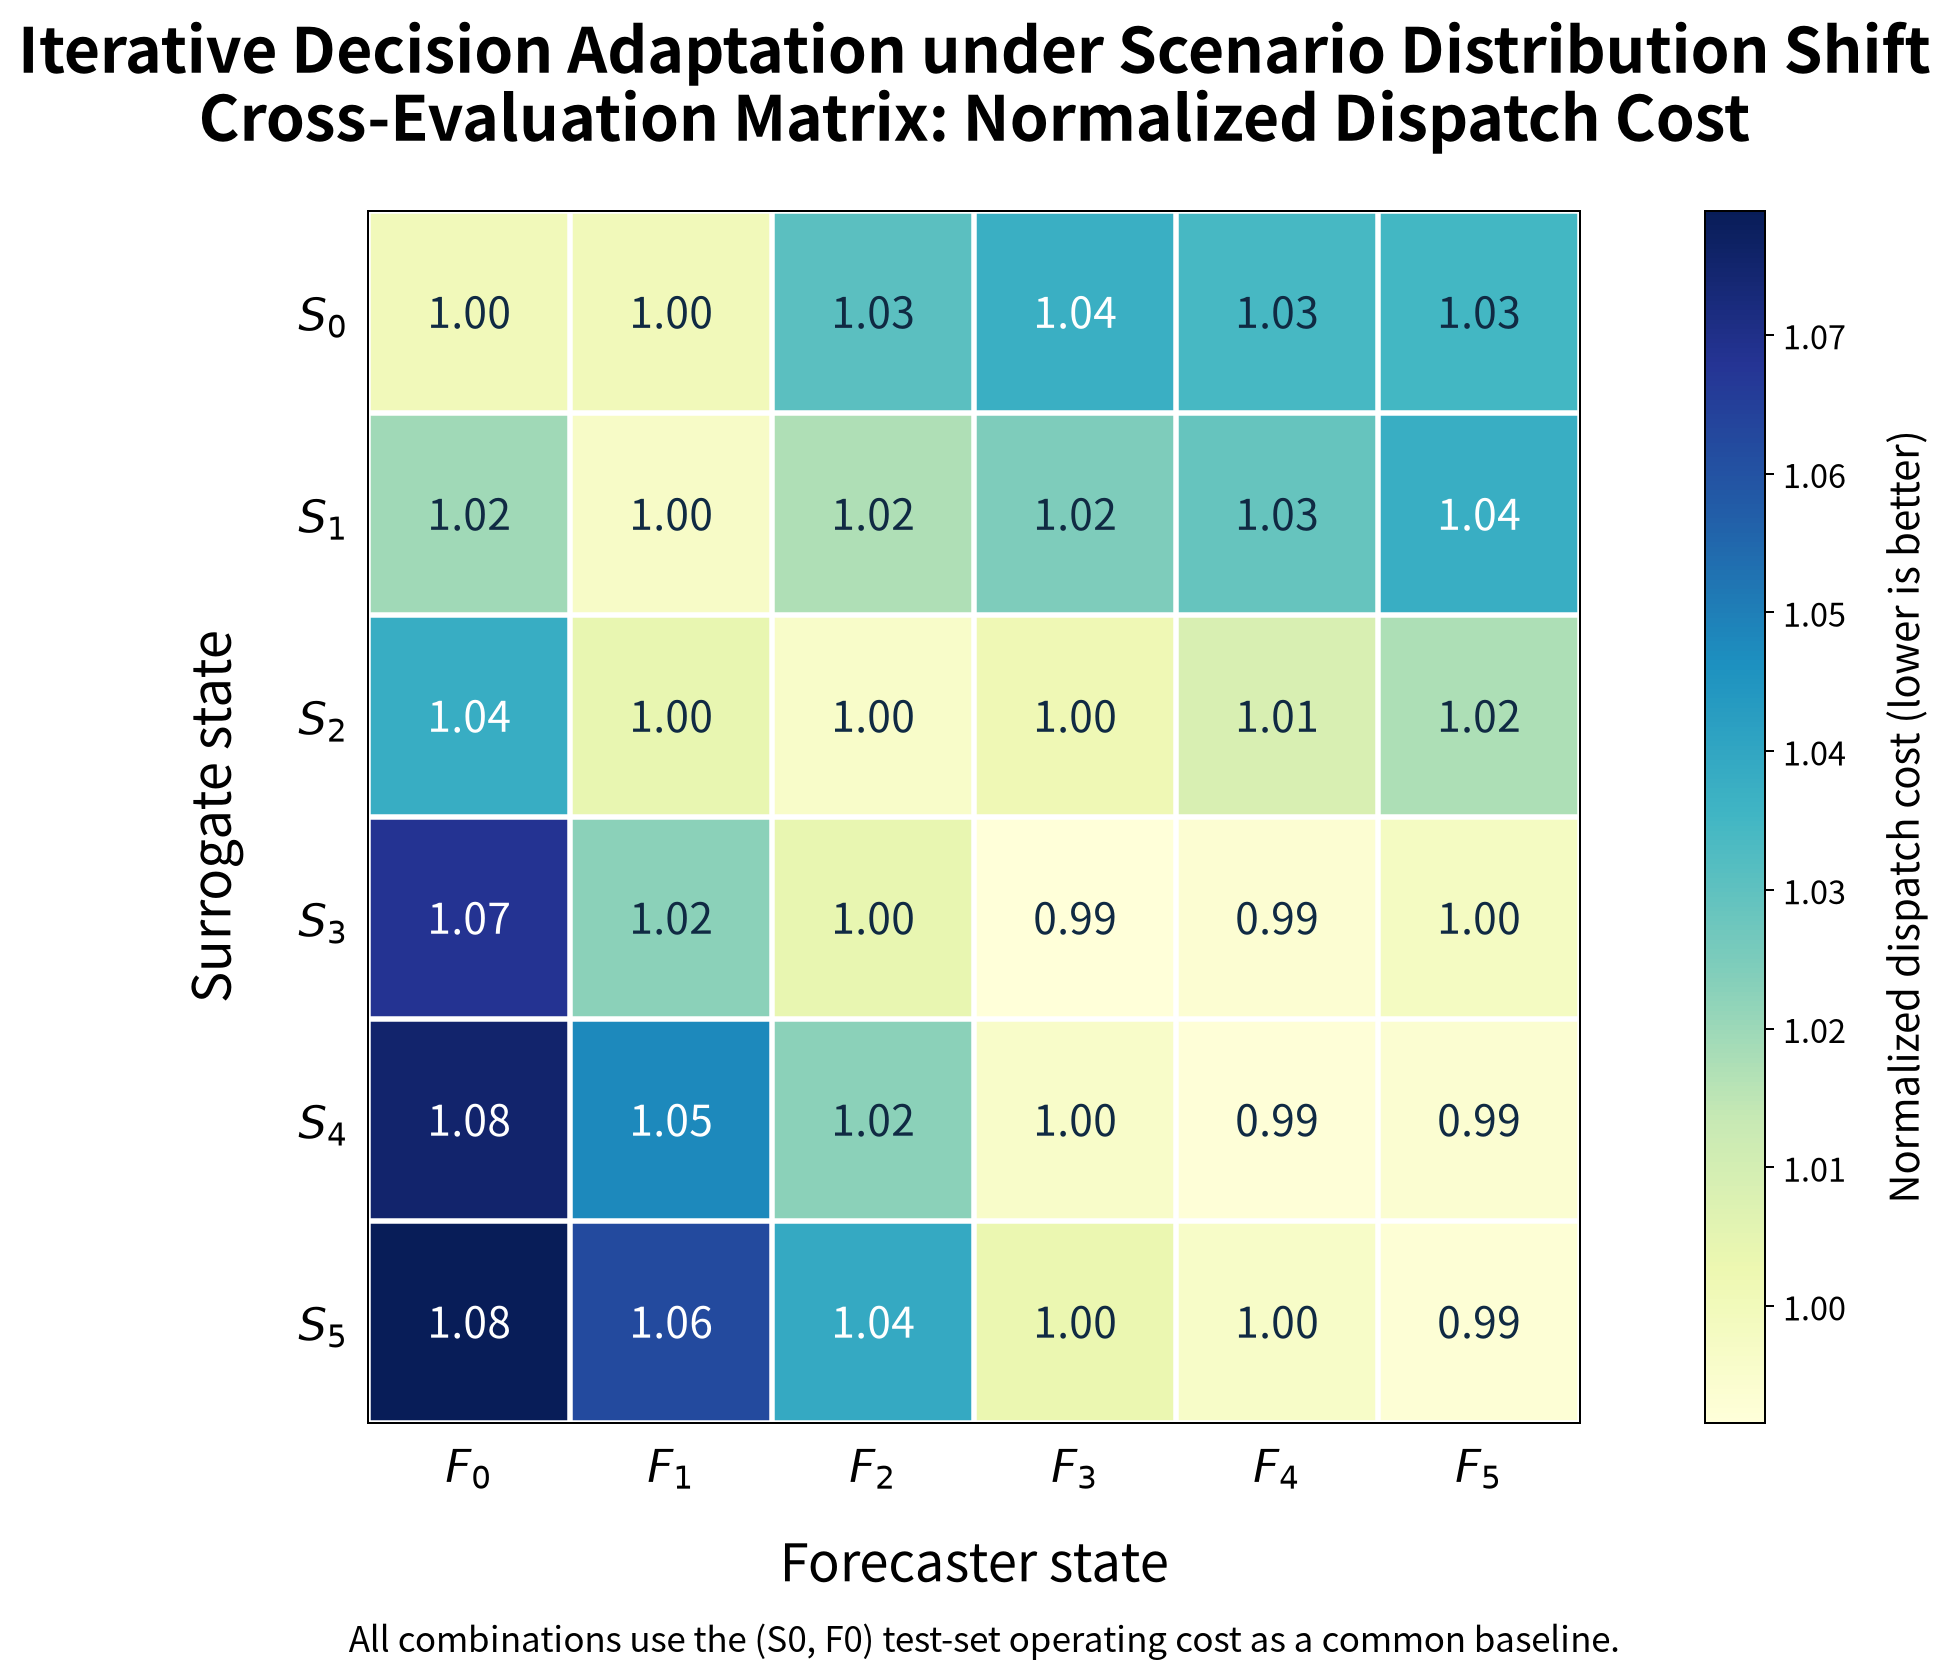

Source data for this figure (header and first rows):
surrogate_state, forecast_state, operating_cost, normalized_operating_cost, energy_cost, curtailment_cost, degradation, network_violation, voltage_violation, line_flow_violation, terminal_soc_deviation
S0, F0, 2191, 1, 1787, 312.3, 91.61, 0.0000000000, 0.0000000000, 0.0000000000, 0.1536
S0, F1, 2191, 0.9999, 1780, 325.2, 85.32, 0.0000000000, 0.0000000000, 0.0000000000, 0.1366
S0, F2, 2258, 1.031, 1778, 400.1, 79.55, 0.0000000000, 0.0000000000, 0.0000000000, 0.1217
S0, F3, 2272, 1.037, 1784, 408.7, 79.46, 0.0000000000, 0.0000000000, 0.0000000000, 0.09846
S0, F4, 2266, 1.034, 1792, 394.5, 79.39, 0.0000000000, 0.0000000000, 0.0000000000, 0.1081
S0, F5, 2267, 1.035, 1798, 390.7, 78.71, 0.0000000000, 0.0000000000, 0.0000000000, 0.1139
S1, F0, 2234, 1.02, 1800, 339.7, 94.53, 0.0000000000, 0.0000000000, 0.0000000000, 0.1635
S1, F1, 2184, 0.9967, 1785, 312.2, 86.77, 0.0000000000, 0.0000000000, 0.0000000000, 0.1397
S1, F2, 2229, 1.017, 1781, 366.9, 81.04, 0.0000000000, 0.0000000000, 0.0000000000, 0.1284
S1, F3, 2245, 1.024, 1785, 379.2, 80.41, 0.0000000000, 0.0000000000, 0.0000000000, 0.1156
S1, F4, 2254, 1.029, 1800, 376.8, 77.5, 0.0000000000, 0.0000000000, 0.0000000000, 0.1131
S1, F5, 2274, 1.038, 1810, 389.1, 74.86, 0.0000000000, 0.0000000000, 0.0000000000, 0.1134
S2, F0, 2274, 1.038, 1832, 346.4, 96.26, 0.0000000000, 0.0000000000, 0.0000000000, 0.1564
S2, F1, 2200, 1.004, 1814, 296.5, 89.88, 0.0000000000, 0.0000000000, 0.0000000000, 0.09914
S2, F2, 2182, 0.996, 1796, 298.7, 87.61, 0.0000000000, 0.0000000000, 0.0000000000, 0.09989
S2, F3, 2194, 1.001, 1796, 309.3, 88.5, 0.0000000000, 0.0000000000, 0.0000000000, 0.09277
S2, F4, 2210, 1.009, 1808, 317.9, 83.82, 0.0000000000, 0.0000000000, 0.0000000000, 0.09027
S2, F5, 2229, 1.017, 1816, 331, 82.27, 0.0000000000, 0.0000000000, 0.0000000000, 0.09094
S3, F0, 2341, 1.068, 1852, 381.5, 107.3, 0.0000000000, 0.0000000000, 0.0000000000, 0.1962
S3, F1, 2241, 1.023, 1861, 288.3, 91.44, 0.0000000000, 0.0000000000, 0.0000000000, 0.00951
S3, F2, 2200, 1.004, 1840, 268.2, 92.18, 0.0000000000, 0.0000000000, 0.0000000000, 0.01655
S3, F3, 2173, 0.9916, 1824, 259.1, 89.37, 0.0000000000, 0.0000000000, 0.0000000000, 0.01706
S3, F4, 2177, 0.9934, 1826, 262.3, 88.08, 0.0000000000, 0.0000000000, 0.0000000000, 0.01299
S3, F5, 2187, 0.9979, 1825, 275.3, 86.49, 0.0000000000, 0.0000000000, 0.0000000000, 0.01341
S4, F0, 2356, 1.075, 1860, 397.7, 97.89, 0.0000000000, 0.0000000000, 0.0000000000, 0.1924
S4, F1, 2296, 1.048, 1870, 339.2, 86.62, 0.0000000000, 0.0000000000, 0.0000000000, 0.03969
S4, F2, 2240, 1.022, 1845, 304.9, 90.12, 0.0000000000, 0.0000000000, 0.0000000000, 0.03647
S4, F3, 2182, 0.9958, 1825, 269.2, 87.97, 0.0000000000, 0.0000000000, 0.0000000000, 0.04215
S4, F4, 2174, 0.9921, 1825, 260.4, 88.06, 0.0000000000, 0.0000000000, 0.0000000000, 0.02739
S4, F5, 2178, 0.994, 1824, 266.7, 87.11, 0.0000000000, 0.0000000000, 0.0000000000, 0.02738
S5, F0, 2364, 1.079, 1861, 408.4, 94.93, 0.0000000000, 0.0000000000, 0.0000000000, 0.1937
S5, F1, 2327, 1.062, 1875, 367.9, 84.46, 0.0000000000, 0.0000000000, 0.0000000000, 0.05799
S5, F2, 2276, 1.039, 1849, 337.9, 88.73, 0.0000000000, 0.0000000000, 0.0000000000, 0.05735
S5, F3, 2198, 1.003, 1827, 282.6, 87.89, 0.0000000000, 0.0000000000, 0.0000000000, 0.06238
S5, F4, 2183, 0.9963, 1828, 265.8, 89.02, 0.0000000000, 0.0000000000, 0.0000000000, 0.03401
S5, F5, 2175, 0.9927, 1826, 261.3, 88.19, 0.0000000000, 0.0000000000, 0.0000000000, 0.03287
